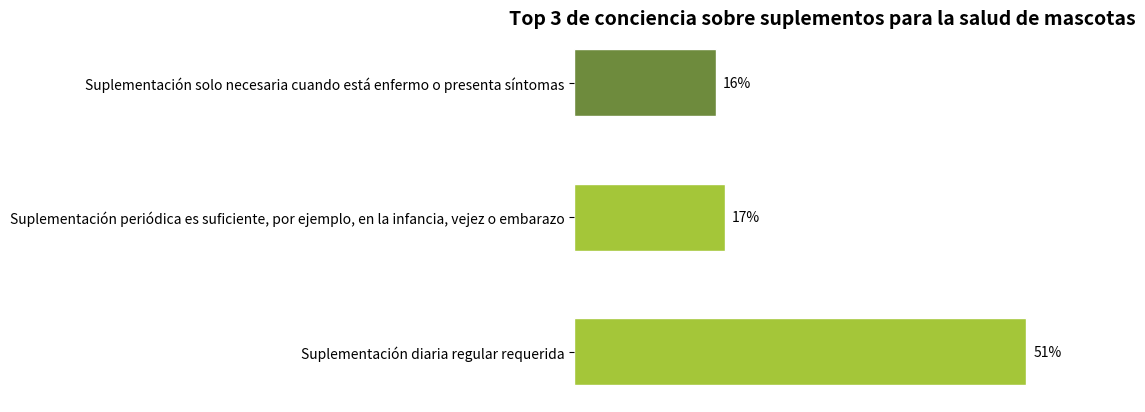

Source code (Python):
import matplotlib.pyplot as plt
import numpy as np

# Texto de las categorías
etiquetas = ["Suplementación diaria regular requerida", "Suplementación periódica es suficiente, por ejemplo, en la infancia, vejez o embarazo", "Suplementación solo necesaria cuando está enfermo o presenta síntomas"]
# Datos correspondientes
tamaños = [51, 17, 16]
# Colores para diferentes categorías, intentando ser un gradiente en el esquema de color similar al verde de la imagen original
colores = ["#A4C639", "#A4C639", "#6E8B3D"]

x = np.arange(len(etiquetas))  # Se utiliza para establecer la posición del eje x
ancho_barra = 0.5  # Ancho del gráfico de barras

fig, ax = plt.subplots()
# Dibujar el gráfico de barras. Un gráfico de barras horizontal se asemeja más a la forma de visualización de la imagen original, por lo que se usa barh
barras = ax.barh(x, tamaños, height=ancho_barra, color=colores, edgecolor="white")

# Agregar etiquetas de datos
for i, barra in enumerate(barras):
    ancho = barra.get_width()
    ax.annotate(f'{ancho}%',
                xy=(ancho, barra.get_y() + barra.get_height() / 2),
                xytext=(5, 0),  # Distancia horizontal de la etiqueta desde el gráfico de barras
                textcoords="offset points",
                ha='left', va='center')

# Establecer las marcas y etiquetas del eje y para que las etiquetas sean más claras
ax.set_yticks(x)
ax.set_yticklabels(etiquetas)
# Establecer el título del gráfico
ax.set_title("Top 3 de conciencia sobre suplementos para la salud de mascotas", fontsize=14, fontweight="bold")

# Embelezar el gráfico ocultando los bordes superior y derecho
for espina in ["top", "right", "bottom", "left"]:
    ax.spines[espina].set_visible(False)

# Ajustar el rango del eje x para que las etiquetas se muestren más adecuadamente
ax.set_xlim(0, max(tamaños) + 5)
# Ocultar las marcas del eje x
ax.set_xticks([])

plt.show()
